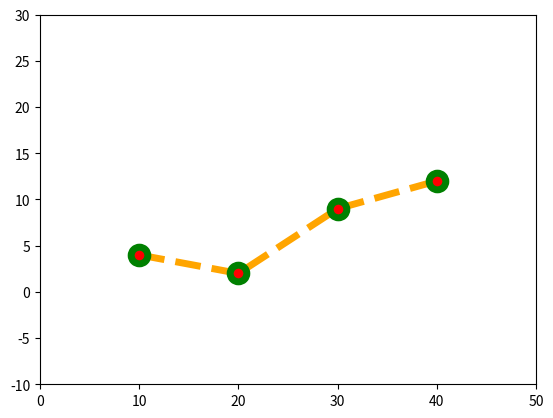

The matplotlib source for this figure:
import matplotlib.pyplot as plt
import numpy as np

# lw - 라인 두께
# ms - 마커 크기
# mew - 마커 두께
# plt.plot([10,20,30,40], [4,2,9,12], color='orange', lw=5, ls='--', marker='o', ms=12, mec='green', mew = 5, mfc='red')
# plt.show()

## https://matplotlib.org/stable/gallery/color/named_colors.html
# x = range(5)
# y = [2, 5, 7, 8, 1]
# plt.plot(x, y, 'o-')
# #plt.show()
# x2 = [2]
# y2 = [7]
# plt.plot(x2, y2, 'rs')
# plt.show()

plt.plot([10,20,30,40], [4,2,9,12],
         color='orange', lw=5, ls='--', marker='o', ms=12, mec='green', mew = 5, mfc='red')
plt.xlim(0, 50)
plt.ylim(-10,30)
plt.show()
